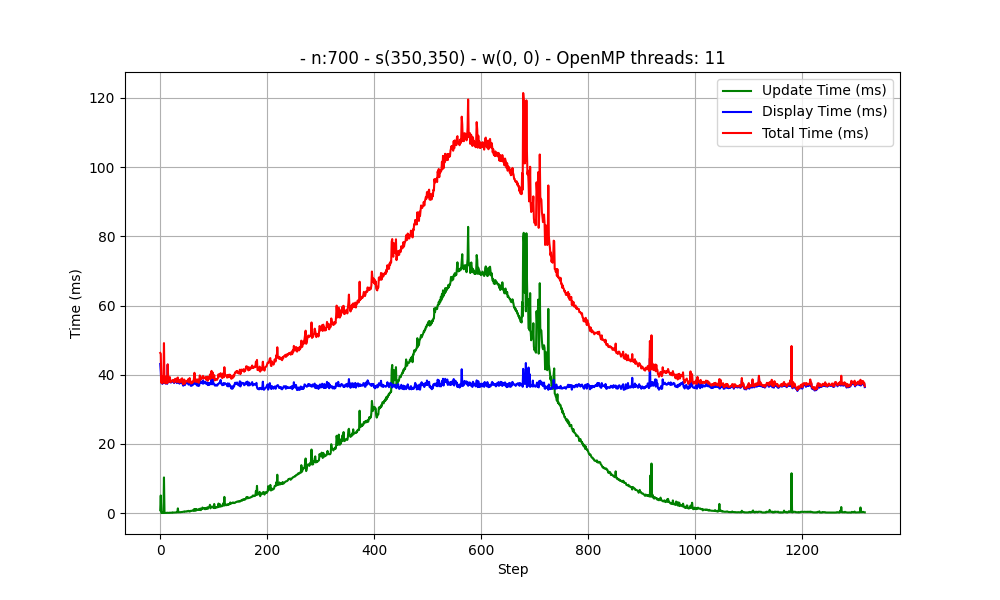

Values plotted in this chart, from the file beside it:
Taille du terrain : 1
Nombre de cellules par direction : 700
Vecteur vitesse : [0, 0]
Position initiale du foyer (col, ligne) : 350, 350
OpenMP threads: 11
step, update_time, display_time, total_time
0, 845, 43118, 46303
1, 5112, 40925, 46069
2, 43, 37699, 37760
3, 49, 39594, 39659
4, 147, 37374, 37540
5, 44, 38099, 38158
6, 57, 39381, 39458
7, 10319, 38808, 49150
8, 65, 37676, 37761
9, 69, 37869, 37954
10, 65, 37457, 37536
11, 62, 37620, 37695
12, 76, 39554, 39642
13, 135, 37378, 37536
14, 95, 42903, 43013
15, 93, 37925, 38039
16, 101, 37888, 38003
17, 87, 38363, 38467
18, 155, 39131, 39306
19, 114, 37803, 37937
20, 120, 37739, 37876
21, 131, 38028, 38181
22, 130, 38145, 38305
23, 238, 38077, 38334
24, 158, 38340, 38517
25, 166, 37886, 38072
26, 168, 37601, 37789
27, 182, 38134, 38337
28, 189, 38627, 38836
29, 200, 38154, 38377
30, 206, 38424, 38649
31, 224, 37602, 37845
32, 259, 38825, 39104
33, 1374, 37805, 39199
34, 238, 37878, 38134
35, 256, 37990, 38268
36, 296, 37422, 37740
37, 283, 38109, 38411
38, 262, 38296, 38581
39, 316, 37695, 38032
40, 314, 38502, 38835
41, 336, 38607, 38962
42, 357, 37217, 37595
43, 385, 36835, 37235
44, 422, 37408, 37840
45, 501, 38092, 38604
46, 396, 36992, 37411
47, 461, 37380, 37856
48, 484, 37488, 37987
49, 548, 37563, 38127
50, 463, 37718, 38197
51, 559, 37562, 38136
52, 629, 38022, 38667
53, 661, 37151, 37828
54, 470, 37423, 37909
... 1,264 more rows
